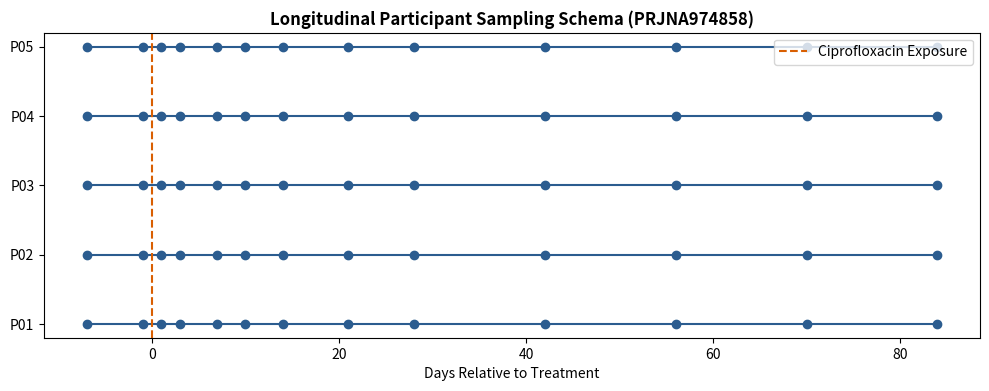

The script that saved this image:
import matplotlib.pyplot as plt
import numpy as np

plt.figure(figsize=(10, 4), dpi=300)
participants = [f"P{i:02d}" for i in range(1, 6)]
timepoints = [-7, -1, 1, 3, 7, 10, 14, 21, 28, 42, 56, 70, 84]

for idx, p in enumerate(participants):
    plt.plot(timepoints, [idx] * len(timepoints), marker='o', color='#2b5c8f', ls='-', lw=1.5, markersize=6)

plt.axvline(0, color='#d95f02', ls='--', lw=1.5, label='Ciprofloxacin Exposure')
plt.title("Longitudinal Participant Sampling Schema (PRJNA974858)", fontweight='bold')
plt.yticks(range(len(participants)), participants)
plt.xlabel("Days Relative to Treatment")
plt.legend(loc='upper right', frameon=True)
plt.tight_layout()
plt.savefig("fig1_sampling_schema.png")
plt.show()
